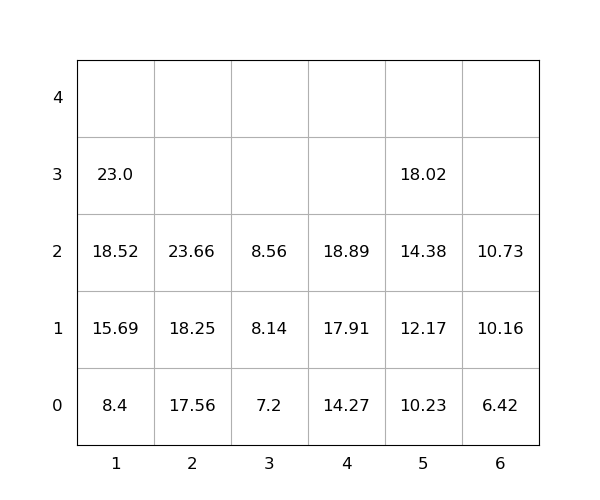

Source data for this figure (header and first rows):
idx, loc_x, loc_y, loc_z, weight, seq, emerg, reloc, size(ft)
1, 1, 0, 0, 8.4, 1, 0, 0, 20
2, 1, 0, 1, 15.69, 2, 0, 0, 20
3, 1, 0, 2, 18.52, 3, 0, 0, 20
4, 4, 0, 0, 14.27, 4, 0, 0, 20
5, 5, 0, 0, 10.23, 5, 0, 0, 20
6, 3, 0, 0, 7.2, 6, 0, 0, 20
7, 6, 0, 0, 6.42, 7, 0, 0, 20
8, 4, 0, 1, 17.91, 8, 0, 0, 20
9, 2, 0, 0, 17.56, 9, 0, 0, 20
10, 5, 0, 1, 12.17, 10, 0, 0, 20
11, 4, 0, 2, 18.89, 11, 0, 0, 20
12, 1, 0, 3, 23.0, 12, 0, 0, 20
13, 2, 0, 1, 18.25, 13, 0, 0, 20
14, 5, 0, 2, 14.38, 14, 0, 0, 20
15, 3, 0, 1, 8.14, 15, 0, 0, 20
16, 6, 0, 1, 10.16, 16, 0, 0, 20
17, 2, 0, 2, 23.66, 17, 0, 0, 20
18, 5, 0, 3, 18.02, 18, 0, 0, 20
19, 6, 0, 2, 10.73, 19, 0, 0, 20
20, 3, 0, 2, 8.56, 20, 0, 0, 20
